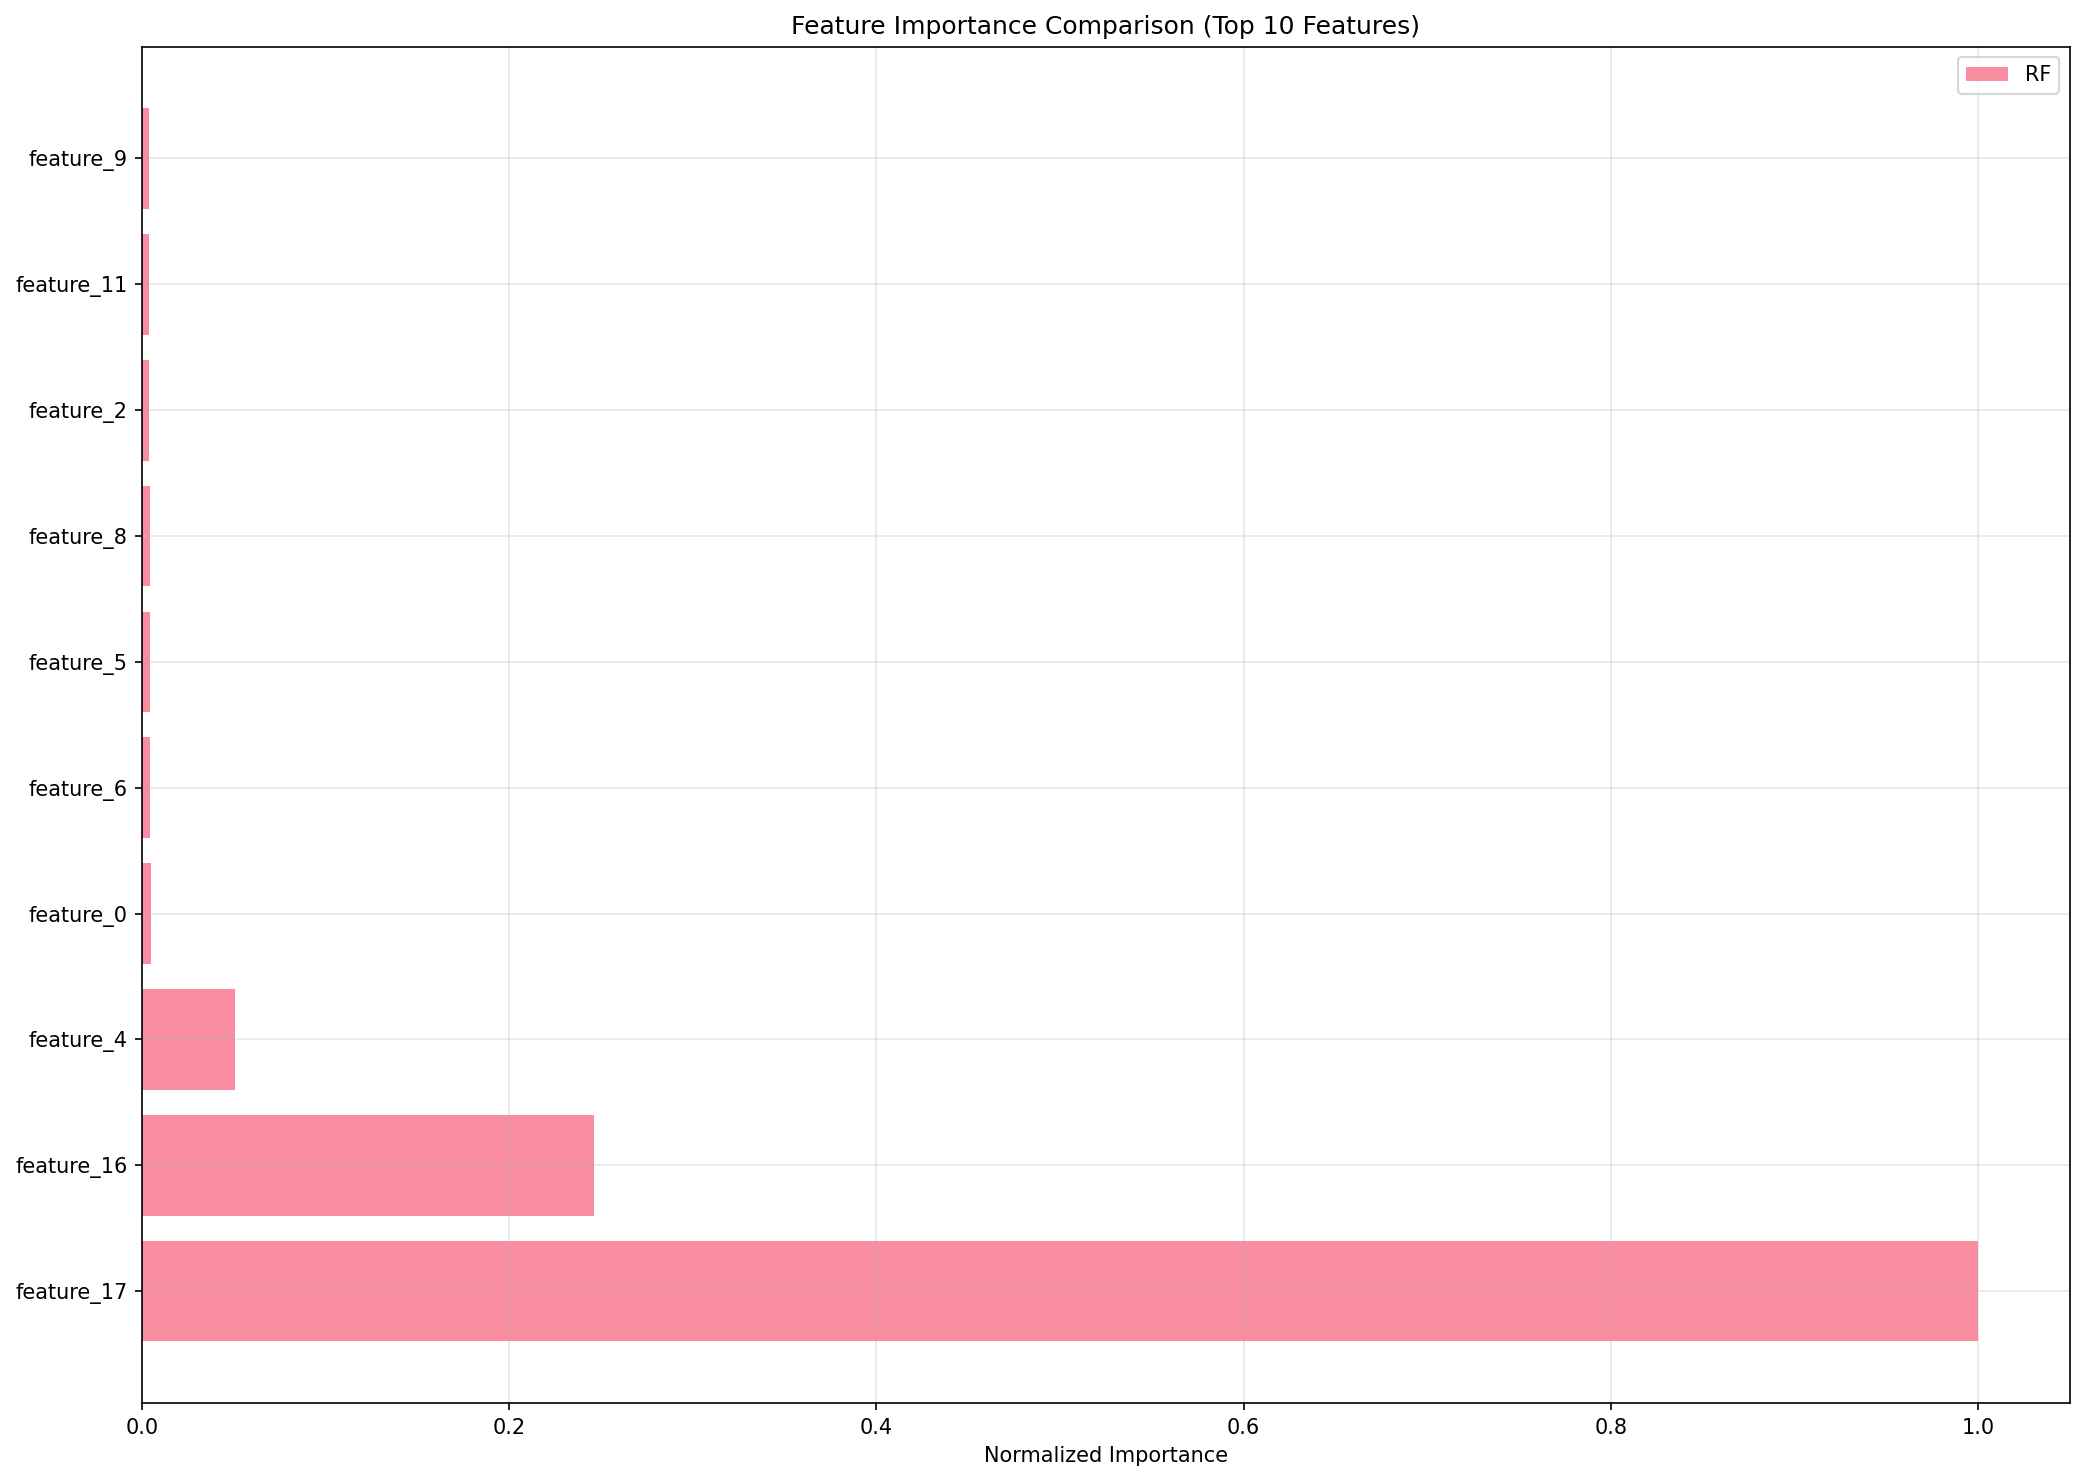

Values plotted in this chart, from the file beside it:
Feature, RF_Importance
feature_0, 0.003513
feature_1, 0.002528
feature_2, 0.002939
feature_3, 0.002549
feature_4, 0.03734
feature_5, 0.003252
feature_6, 0.003321
feature_7, 0.002331
feature_8, 0.003116
feature_9, 0.002681
feature_10, 0.002002
feature_11, 0.002779
feature_12, 0.002179
feature_13, 0.002432
feature_14, 0.002037
feature_15, 0.002435
feature_16, 0.1824
feature_17, 0.7402
